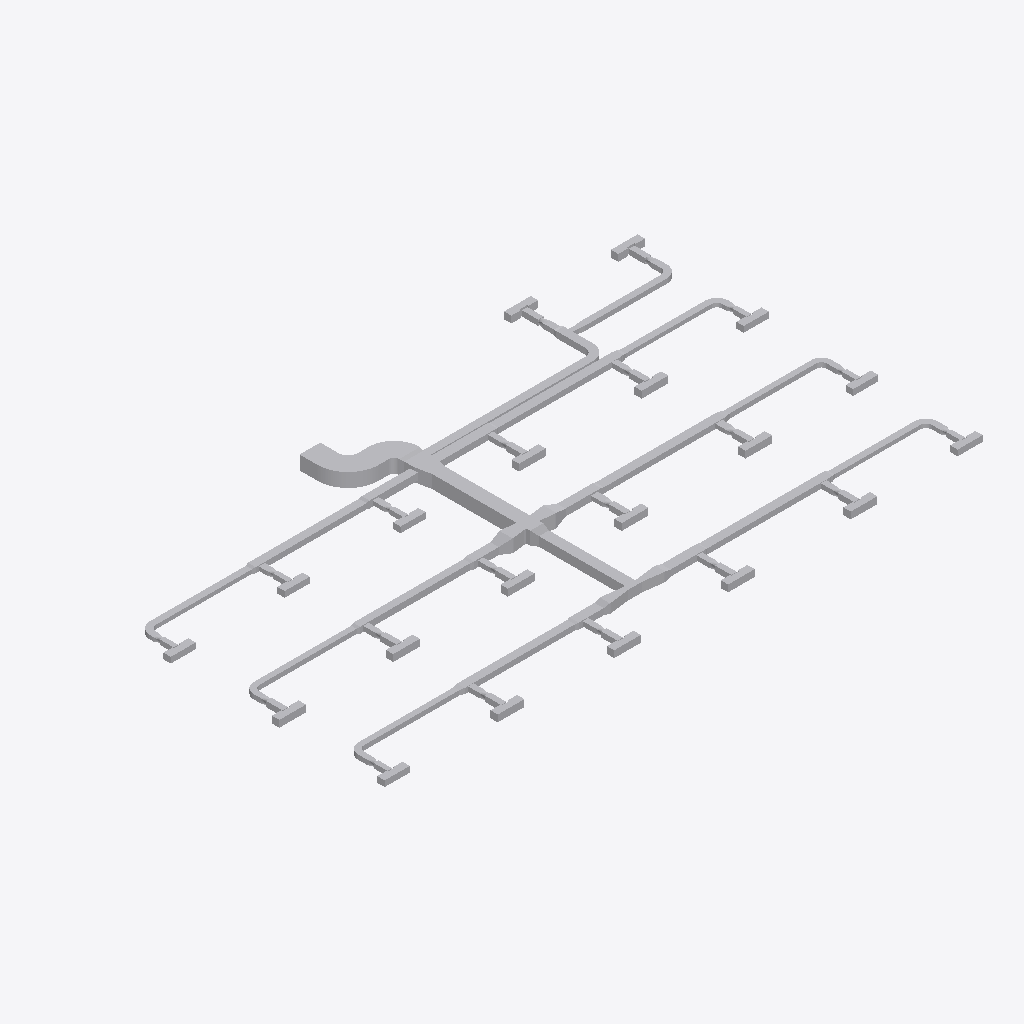
Isometric view of an IFC building model (IFC-SPF (STEP), schema IFC4, length unit metre), seen from the south-west, elements coloured by IFC class (only those large enough to see are counted): 187 other elements (light grey).
Extent 39.2 m × 22.8 m × 0.9 m (x, y, z). Elements (216): 80 IfcBuildingElementProxy, 71 IfcDuctFitting, 65 IfcDuctSegment.

HEADER;
FILE_DESCRIPTION(('ViewDefinition[DesignTransferView]'),'2;1');
FILE_NAME('/dev/null','2026-11-13T18:21:36+08:00',(''),(''),'IfcOpenShell 0.8.5','IfcOpenShell 0.8.5','Nobody');
FILE_SCHEMA(('IFC4'));
ENDSEC;
DATA;
#1=IFCPROJECT('1vMqHuAbHRFhDZm13aM5F5',$,'Source Network - Declared Compound Junction Revision',$,$,$,$,(#9),#4);
#11=IFCSITE('3sAJMjpVHVWhNhO34hmw4H',$,'Site',$,$,$,$,$,$,$,$,$,$,$);
#12=IFCBUILDING('14VNJgcavPPQRkO1GXKVZK',$,'Building',$,$,$,$,$,$,$,$,$);
#15=IFCBUILDINGSTOREY('3aggqwDfXK9vvc0ooUb0VO',$,'COORDINATION-REFERENCE-PLANE',$,$,$,$,$,$,$);
#510=IFCDUCTSEGMENT('1Ufk3tsn5INAsuK0h2HT1y',$,'D-08',$,$,#12511,#517,'D-08',$);
#917=IFCDUCTSEGMENT('0GlYPBdTrOk9iSc8VSdy5M',$,'D-15',$,$,#12630,#924,'D-15',$);
#2658=IFCDUCTFITTING('1GS8rKBADM7RZvHhbL6Ep3',$,'BEND-CORRIDOR-A',$,$,#3252,#2670,'BEND-CORRIDOR-A',.BEND.);
#1207=IFCDUCTSEGMENT('2s98LbeQnOCR5h4UlU$jeq',$,'D-20',$,$,#12715,#1214,'D-20',$);
#394=IFCDUCTSEGMENT('0qNVk8Gl5MtunvH8kUxih0',$,'D-06',$,$,#12477,#401,'D-06',$);
#801=IFCDUCTSEGMENT('2Ak1om3Z1N5xCmvkzr$r14',$,'D-13',$,$,#12596,#808,'D-13',$);
#1323=IFCDUCTSEGMENT('1LnLmgXgrLMPCjBotJJT1X',$,'D-22',$,$,#12749,#1330,'D-22',$);
#219=IFCDUCTSEGMENT('2fieqZej5SJAaqHsMO0oF8',$,'D-03',$,$,#12426,#226,'D-03',$);
#627=IFCDUCTSEGMENT('0RZ5PgHVXJLvQNvy$btRzb',$,'D-10',$,$,#12545,#634,'D-10',$);
#1033=IFCDUCTSEGMENT('1TIfjG5dDG7vbAe6RHp7j4',$,'D-17',$,$,#12664,#1040,'D-17',$);
#685=IFCDUCTSEGMENT('01iiRNwCPHCg2TQaDQTBPh',$,'D-11',$,$,#12562,#692,'D-11',$);
#277=IFCDUCTSEGMENT('38dK30VmnKehhKPOSvl9WN',$,'D-04',$,$,#12443,#284,'D-04',$);
#1091=IFCDUCTSEGMENT('10hC2HAf5QjBh8eHXVJY72',$,'D-18',$,$,#12681,#1098,'D-18',$);
#10525=IFCDUCTFITTING('3tK$ugPAvIAAusb9mKjQEp',$,'COMPOUND-RECTANGULAR-JUNCTION',$,$,#10601,#10524,$,.JUNCTION.);
#1440=IFCDUCTSEGMENT('3bnJDrEfPJpOdFEQN7QpDb',$,'D-24',$,$,#21258,#1447,'D-24',$);
#859=IFCDUCTSEGMENT('2Acysx8AbINgOLlSWUMu3$',$,'D-14',$,$,#12613,#866,'D-14',$);
#452=IFCDUCTSEGMENT('00GeeqwXDGqujg1GB$eSes',$,'D-07',$,$,#20948,#459,'D-07',$);
#1265=IFCDUCTSEGMENT('0KANCt4H1OwBz_XiEYPohN',$,'D-21',$,$,#20663,#1272,'D-21',$);
#335=IFCDUCTSEGMENT('16XnXAKsDR7fGY5Y8JvRrZ',$,'D-05',$,$,#12460,#342,'D-05',$);
#2711=IFCDUCTFITTING('3__drCT4XK$8OhZtbklpLq',$,'BEND-CORRIDOR-B',$,$,#3222,#2723,'BEND-CORRIDOR-B',.BEND.);
#42=IFCDUCTSEGMENT('3Tf1SEAG9NLxz6miD8JeEM',$,'A-01',$,$,#12375,#51,'A-01',$);
#160=IFCDUCTSEGMENT('3cmKKWOIXG2wIWIQw2L$Ga',$,'D-02',$,$,#12409,#167,'D-02',$);
#21451=IFCDUCTFITTING('3uzI7S5cvHNQB22z57Xy_y',$,'BULLHEAD-OUTLET-EXPANSION',$,$,#21579,#21574,$,.TRANSITION.);
#743=IFCDUCTSEGMENT('0g9bpYq$DOCvGnKRTNdtFF',$,'D-12',$,$,#21954,#750,'D-12',$);
#102=IFCDUCTSEGMENT('2ww9pYvAfSyx5JhKUO62Me',$,'A-02',$,$,#12392,#109,'A-02',$);
#1149=IFCDUCTSEGMENT('2JsVFcCh5MBxs36NfRYoo1',$,'D-19',$,$,#21425,#1156,'D-19',$);
#10123=IFCDUCTFITTING('2z0OsSxEPMxe7bw868aznG',$,'RECTANGULAR-TRANSITION',$,$,#21795,#10122,$,.TRANSITION.);
#21625=IFCDUCTFITTING('0RLFLPx$LMfeWyG_rCXnXn',$,'BULLHEAD-OUTLET-EXPANSION',$,$,#21753,#21748,$,.TRANSITION.);
#9755=IFCDUCTFITTING('1pO1kxbLLHgeS$_8xwTnCF',$,'RECTANGULAR-CROSS',$,$,#9820,#9754,$,.JUNCTION.);
#21806=IFCDUCTFITTING('2qLFw7bETM59i3mPyoprok',$,'CROSS-BRANCH-EXPANSION',$,$,#21934,#21929,$,.TRANSITION.);
#21980=IFCDUCTFITTING('0jYRsv3EbJ$hyweSBF1ZlT',$,'CROSS-BRANCH-EXPANSION',$,$,#22108,#22103,$,.TRANSITION.);
#4415=IFCDUCTFITTING('34mxrHmz5STv2lghv93cpE',$,'RECTANGULAR-TEE',$,$,#4469,#10756,$,.JUNCTION.);
#4860=IFCDUCTFITTING('0WTAykFzDO6g74PUW_qYSH',$,'RECTANGULAR-TEE',$,$,#11239,#10796,$,.JUNCTION.);
#8420=IFCDUCTFITTING('3BAXRbMxzN3eioe3GnwiQn',$,'RECTANGULAR-TEE',$,$,#11987,#11116,$,.JUNCTION.);
#1382=IFCDUCTSEGMENT('3TG4i8QwvGw8JWXR1SDbXG',$,'D-23',$,$,#12766,#1389,'D-23',$);
#3525=IFCDUCTFITTING('2GbZoz5nfRsPMRMT$Zb04z',$,'RECTANGULAR-BULLHEAD-TEE',$,$,#3579,#3524,$,.JUNCTION.);
#9949=IFCDUCTFITTING('2Hhpdn9zvHWgPTh84ov2v6',$,'RECTANGULAR-TRANSITION',$,$,#9994,#9948,$,.TRANSITION.);
#6640=IFCDUCTFITTING('3DcSerARnJc8mAlL$xnPwO',$,'RECTANGULAR-TEE',$,$,#11613,#10956,$,.JUNCTION.);
#6195=IFCDUCTFITTING('2qcqvYPk5G8vc$41LcIAkK',$,'RECTANGULAR-TEE',$,$,#6249,#10916,$,.JUNCTION.);
#5305=IFCDUCTFITTING('2d3C3bkV5TKOINf_o71Axc',$,'RECTANGULAR-TEE',$,$,#11426,#10836,$,.JUNCTION.);
#10297=IFCDUCTFITTING('2dn9VHyVbTPeHkLMTVDJUw',$,'RECTANGULAR-TRANSITION',$,$,#21969,#10296,$,.TRANSITION.);
#8865=IFCDUCTFITTING('2Dsp0tDUbIPeYXMKPfWKVu',$,'RECTANGULAR-TEE',$,$,#12174,#11156,$,.JUNCTION.);
#7975=IFCDUCTFITTING('0UHvCBIGrKUh162tPWAMb6',$,'RECTANGULAR-TEE',$,$,#8029,#11076,$,.JUNCTION.);
#9310=IFCDUCTFITTING('3MshfZ5Q5K_eON58DjXDyB',$,'RECTANGULAR-TEE',$,$,#9364,#11196,$,.JUNCTION.);
#22937=IFCBUILDINGELEMENTPROXY('33FkGssJPV8wsTQwHSMEKY',$,'VAV_CANDIDATE_VAV-07-ACCESS-LEFT',$,$,#22952,#22947,$,$);
#22562=IFCBUILDINGELEMENTPROXY('25sZooyx1RYPXrtT7m8qWv',$,'VAV_CANDIDATE_VAV-04-ACCESS-LEFT',$,$,#22577,#22572,$,$);
#24187=IFCBUILDINGELEMENTPROXY('00iCQrFyHPZBUce8ZoXkWp',$,'VAV_CANDIDATE_VAV-17-ACCESS-LEFT',$,$,#24202,#24197,$,$);
#24593=IFCBUILDINGELEMENTPROXY('3vLSYdSh1GPPAQVuqoEdTA',$,'VAV_CANDIDATE_VAV-20-ACCESS-RIGHT',$,$,#24608,#24603,$,$);
#7085=IFCDUCTFITTING('0AKG640HHRCvsX97I0rPis',$,'RECTANGULAR-TEE',$,$,#11800,#10996,$,.JUNCTION.);
#22437=IFCBUILDINGELEMENTPROXY('3SU6u8AXrUF8GxB2muQQ87',$,'VAV_CANDIDATE_VAV-03-ACCESS-LEFT',$,$,#22452,#22447,$,$);
#22687=IFCBUILDINGELEMENTPROXY('261Ee2ATbRSf0gDcrNEf3P',$,'VAV_CANDIDATE_VAV-05-ACCESS-LEFT',$,$,#22702,#22697,$,$);
#23062=IFCBUILDINGELEMENTPROXY('2Cav5lE$LPY8L7dlhAlJ0Z',$,'VAV_CANDIDATE_VAV-08-ACCESS-LEFT',$,$,#23077,#23072,$,$);
#23312=IFCBUILDINGELEMENTPROXY('1w8BwOm1rHDxNjiUvV5adB',$,'VAV_CANDIDATE_VAV-10-ACCESS-LEFT',$,$,#23327,#23322,$,$);
#23437=IFCBUILDINGELEMENTPROXY('1aU6_4jTXJnvla1XELozuY',$,'VAV_CANDIDATE_VAV-11-ACCESS-LEFT',$,$,#23452,#23447,$,$);
#24405=IFCBUILDINGELEMENTPROXY('3nfhQrH_1IHwPevbtfgnKc',$,'VAV_CANDIDATE_VAV-19-INLET-RESERVATION',$,$,#24420,#24415,$,$);
#24468=IFCBUILDINGELEMENTPROXY('1UDnk5HTDMDwIQawiJyZc4',$,'VAV_CANDIDATE_VAV-19-ACCESS-RIGHT',$,$,#24483,#24478,$,$);
#22312=IFCBUILDINGELEMENTPROXY('09HlGYcOPMc8kw6GgSeSpf',$,'VAV_CANDIDATE_VAV-02-ACCESS-LEFT',$,$,#22327,#22322,$,$);
#24530=IFCBUILDINGELEMENTPROXY('1zJFeIZ91JTx$HYNboddi9',$,'VAV_CANDIDATE_VAV-20-INLET-RESERVATION',$,$,#24545,#24540,$,$);
#23187=IFCBUILDINGELEMENTPROXY('16JE7MeeLTKRUv_HZCjWGL',$,'VAV_CANDIDATE_VAV-09-ACCESS-LEFT',$,$,#23202,#23197,$,$);
#24062=IFCBUILDINGELEMENTPROXY('2yurGE69nKXw3$YcSvCOza',$,'VAV_CANDIDATE_VAV-16-ACCESS-LEFT',$,$,#24077,#24072,$,$);
#569=IFCDUCTSEGMENT('3_3cf04PnN2xcqwNqA9Dlz',$,'D-09',$,$,#21780,#576,'D-09',$);
#3970=IFCDUCTFITTING('3nUnywxFXUIfHj1ihinFuB',$,'RECTANGULAR-TEE',$,$,#4024,#10716,$,.JUNCTION.);
#975=IFCDUCTSEGMENT('223pk9Z9fHyP3zWtKUZIvr',$,'D-16',$,$,#21599,#982,'D-16',$);
#3135=IFCDUCTFITTING('32SL8_FtLLxRDkUZc7lzNQ',$,'BEND-UP-TURN',$,$,#3257,#3147,'BEND-UP-TURN',.BEND.);
#22187=IFCBUILDINGELEMENTPROXY('11dP4quLHQ_BzMtW1xsmQP',$,'VAV_CANDIDATE_VAV-01-ACCESS-LEFT',$,$,#22202,#22197,$,$);
#22812=IFCBUILDINGELEMENTPROXY('0v5sUxwyjQjglmYHjg4WAs',$,'VAV_CANDIDATE_VAV-06-ACCESS-LEFT',$,$,#22827,#22822,$,$);
#23562=IFCBUILDINGELEMENTPROXY('0Nbq6tA4nGKuPczxsTuaui',$,'VAV_CANDIDATE_VAV-12-ACCESS-LEFT',$,$,#23577,#23572,$,$);
#23687=IFCBUILDINGELEMENTPROXY('3KSaxGvXvTYQ2a7h8FxdCr',$,'VAV_CANDIDATE_VAV-13-ACCESS-LEFT',$,$,#23702,#23697,$,$);
#23812=IFCBUILDINGELEMENTPROXY('3mILAQ1pLMZxsOtjvKr37L',$,'VAV_CANDIDATE_VAV-14-ACCESS-LEFT',$,$,#23827,#23822,$,$);
#23937=IFCBUILDINGELEMENTPROXY('39lPX87SnJq83kChdY4jE9',$,'VAV_CANDIDATE_VAV-15-ACCESS-LEFT',$,$,#23952,#23947,$,$);
#24312=IFCBUILDINGELEMENTPROXY('1KL0DPXGbNfxD4B0VwVGie',$,'VAV_CANDIDATE_VAV-18-ACCESS-LEFT',$,$,#24327,#24322,$,$);
#7530=IFCDUCTFITTING('2K8VLv$mHMsBKiV6ZO9m6P',$,'RECTANGULAR-TEE',$,$,#7584,#11036,$,.JUNCTION.);
#22405=IFCBUILDINGELEMENTPROXY('2QLWZCiRXHK8V_EWZDktIG',$,'VAV_CANDIDATE_VAV-03-INLET-RESERVATION',$,$,#22420,#22415,$,$);
#23030=IFCBUILDINGELEMENTPROXY('2iajqi6F1MrQ$obtnbenHt',$,'VAV_CANDIDATE_VAV-08-INLET-RESERVATION',$,$,#23045,#23040,$,$);
#23405=IFCBUILDINGELEMENTPROXY('2n9cFqvX1GdAiR0FPAdsD8',$,'VAV_CANDIDATE_VAV-11-INLET-RESERVATION',$,$,#23420,#23415,$,$);
#22905=IFCBUILDINGELEMENTPROXY('3ev6olsK1GYPSBhwWrvXPW',$,'VAV_CANDIDATE_VAV-07-INLET-RESERVATION',$,$,#22920,#22915,$,$);
#24030=IFCBUILDINGELEMENTPROXY('2ukEQQo3zLxuLvuApyxy2A',$,'VAV_CANDIDATE_VAV-16-INLET-RESERVATION',$,$,#24045,#24040,$,$);
#22530=IFCBUILDINGELEMENTPROXY('0oRB5pZt5H$fJrrqPktsBc',$,'VAV_CANDIDATE_VAV-04-INLET-RESERVATION',$,$,#22545,#22540,$,$);
#22655=IFCBUILDINGELEMENTPROXY('2qAk3lNcDHfvIem39YloE5',$,'VAV_CANDIDATE_VAV-05-INLET-RESERVATION',$,$,#22670,#22665,$,$);
#23155=IFCBUILDINGELEMENTPROXY('3BgheMa6rSVvOi0r3LpyEF',$,'VAV_CANDIDATE_VAV-09-INLET-RESERVATION',$,$,#23170,#23165,$,$);
#23280=IFCBUILDINGELEMENTPROXY('1IYRvUUJLJ$QAGk$f2DDlE',$,'VAV_CANDIDATE_VAV-10-INLET-RESERVATION',$,$,#23295,#23290,$,$);
#24155=IFCBUILDINGELEMENTPROXY('2B7wsh7hHG$9HaIq09SkWw',$,'VAV_CANDIDATE_VAV-17-INLET-RESERVATION',$,$,#24170,#24165,$,$);
#22280=IFCBUILDINGELEMENTPROXY('05gwS2_L1V0h8G7S58xEMk',$,'VAV_CANDIDATE_VAV-02-INLET-RESERVATION',$,$,#22295,#22290,$,$);
#5750=IFCDUCTFITTING('2XEZn9xizSj8RijhAxhINj',$,'RECTANGULAR-TEE',$,$,#5804,#10876,$,.JUNCTION.);
#3708=IFCDUCTFITTING('1YJt4TrT9S8BByBTRqevjy',$,'RECTANGULAR-TRANSITION',$,$,#21614,#3707,$,.TRANSITION.);
#22593=IFCBUILDINGELEMENTPROXY('27SiQPZ5DMXR6wuxfpqpbi',$,'VAV_CANDIDATE_VAV-04-ACCESS-RIGHT',$,$,#22608,#22603,$,$);
#24093=IFCBUILDINGELEMENTPROXY('2DNXPHnVrPkgPl1yl0SL95',$,'VAV_CANDIDATE_VAV-16-ACCESS-RIGHT',$,$,#24108,#24103,$,$);
#22468=IFCBUILDINGELEMENTPROXY('1Z2yaHuVzRZP6QIW8T9TmJ',$,'VAV_CANDIDATE_VAV-03-ACCESS-RIGHT',$,$,#22483,#22478,$,$);
#23093=IFCBUILDINGELEMENTPROXY('2amyPGEnXUD9RDanq04HXx',$,'VAV_CANDIDATE_VAV-08-ACCESS-RIGHT',$,$,#23108,#23103,$,$);
#23218=IFCBUILDINGELEMENTPROXY('206hCe23DOxQDkpfJRpGzv',$,'VAV_CANDIDATE_VAV-09-ACCESS-RIGHT',$,$,#23233,#23228,$,$);
#3029=IFCDUCTFITTING('1TWK5B6RfT_AFHX9Xe4Kgi',$,'BEND-TAP-VAV-18',$,$,#12360,#3041,'BEND-TAP-VAV-18',.BEND.);
#2817=IFCDUCTFITTING('0ibn1oYr9NqAKrRPJhTTLc',$,'BEND-TAP-VAV-06',$,$,#12330,#2829,'BEND-TAP-VAV-06',.BEND.);
#23468=IFCBUILDINGELEMENTPROXY('1Q$9e_BajPSh6pacBLqnYi',$,'VAV_CANDIDATE_VAV-11-ACCESS-RIGHT',$,$,#23483,#23478,$,$);
#22968=IFCBUILDINGELEMENTPROXY('0QltxrJVjNrQLpthfGGdSP',$,'VAV_CANDIDATE_VAV-07-ACCESS-RIGHT',$,$,#22983,#22978,$,$);
#23343=IFCBUILDINGELEMENTPROXY('2WJquLnePK7wH7Vx3IMA24',$,'VAV_CANDIDATE_VAV-10-ACCESS-RIGHT',$,$,#23358,#23353,$,$);
#22343=IFCBUILDINGELEMENTPROXY('3blhz27lXVyP0PEIrDpQE6',$,'VAV_CANDIDATE_VAV-02-ACCESS-RIGHT',$,$,#22358,#22353,$,$);
#22718=IFCBUILDINGELEMENTPROXY('3DjtzuaPPQJwdsGpw831z4',$,'VAV_CANDIDATE_VAV-05-ACCESS-RIGHT',$,$,#22733,#22728,$,$);
#24218=IFCBUILDINGELEMENTPROXY('3q0TkQb9HJW8_kbTdEjaKX',$,'VAV_CANDIDATE_VAV-17-ACCESS-RIGHT',$,$,#24233,#24228,$,$);
#22843=IFCBUILDINGELEMENTPROXY('3MD7L1qbjP9BCZpj8K9kKP',$,'VAV_CANDIDATE_VAV-06-ACCESS-RIGHT',$,$,#22858,#22853,$,$);
#24343=IFCBUILDINGELEMENTPROXY('11$7ipi6jNgO1c8UuTGv0S',$,'VAV_CANDIDATE_VAV-18-ACCESS-RIGHT',$,$,#24358,#24353,$,$);
#22218=IFCBUILDINGELEMENTPROXY('068EGGVNjHof0nQdfk8wdE',$,'VAV_CANDIDATE_VAV-01-ACCESS-RIGHT',$,$,#22233,#22228,$,$);
#23718=IFCBUILDINGELEMENTPROXY('1pMM6T3bfUWf5SnTeDP2YS',$,'VAV_CANDIDATE_VAV-13-ACCESS-RIGHT',$,$,#23733,#23728,$,$);
#23843=IFCBUILDINGELEMENTPROXY('3v6Gr9WhvNNRZ2nXyeu9DN',$,'VAV_CANDIDATE_VAV-14-ACCESS-RIGHT',$,$,#23858,#23853,$,$);
#23968=IFCBUILDINGELEMENTPROXY('3qP5vKzaXVqAat1RhGccG9',$,'VAV_CANDIDATE_VAV-15-ACCESS-RIGHT',$,$,#23983,#23978,$,$);
#24562=IFCBUILDINGELEMENTPROXY('2qcCmGv_XMJfWMk3QXN_Gz',$,'VAV_CANDIDATE_VAV-20-ACCESS-LEFT',$,$,#24577,#24572,$,$);
#24437=IFCBUILDINGELEMENTPROXY('1SPAe5f3zPZA8m$qR0rWas',$,'VAV_CANDIDATE_VAV-19-ACCESS-LEFT',$,$,#24452,#24447,$,$);
#23780=IFCBUILDINGELEMENTPROXY('0n5GCImYvOTBX_1JL8Mk8S',$,'VAV_CANDIDATE_VAV-14-INLET-RESERVATION',$,$,#23795,#23790,$,$);
#23905=IFCBUILDINGELEMENTPROXY('2maXmq8H9NUxxd_01LqgP1',$,'VAV_CANDIDATE_VAV-15-INLET-RESERVATION',$,$,#23920,#23915,$,$);
#22780=IFCBUILDINGELEMENTPROXY('0zBr_OrN5I5OWzFvTKxfJL',$,'VAV_CANDIDATE_VAV-06-INLET-RESERVATION',$,$,#22795,#22790,$,$);
#23530=IFCBUILDINGELEMENTPROXY('0BAQh3exnLtA5vDbLfSl8T',$,'VAV_CANDIDATE_VAV-12-INLET-RESERVATION',$,$,#23545,#23540,$,$);
#23593=IFCBUILDINGELEMENTPROXY('2JbyxdLZ1Vju6iBb256Cc4',$,'VAV_CANDIDATE_VAV-12-ACCESS-RIGHT',$,$,#23608,#23603,$,$);
#3082=IFCDUCTFITTING('3GLkYHze9Uw8_FjhVKOzKc',$,'BEND-TAP-VAV-20',$,$,#3217,#3094,'BEND-TAP-VAV-20',.BEND.);
#2923=IFCDUCTFITTING('0jrW4IiM9QGe5EURDoYzuc',$,'BEND-TAP-VAV-12',$,$,#12345,#2935,'BEND-TAP-VAV-12',.BEND.);
#24280=IFCBUILDINGELEMENTPROXY('1nAj9O6TrQavTKjidcq5ph',$,'VAV_CANDIDATE_VAV-18-INLET-RESERVATION',$,$,#24295,#24290,$,$);
#23655=IFCBUILDINGELEMENTPROXY('1tiQ54jSnLnvCFG8q1kcvo',$,'VAV_CANDIDATE_VAV-13-INLET-RESERVATION',$,$,#23670,#23665,$,$);
#2976=IFCDUCTFITTING('1hJrcsal9PEeDP4SMx$KOp',$,'BEND-TAP-VAV-13',$,$,#3242,#2988,'BEND-TAP-VAV-13',.BEND.);
#22155=IFCBUILDINGELEMENTPROXY('0I1mcGH9HGuRntS7XnP25O',$,'VAV_CANDIDATE_VAV-01-INLET-RESERVATION',$,$,#22170,#22165,$,$);
#3882=IFCDUCTFITTING('2v8d4ojL5QafzZ9D0Bm0K7',$,'RECTANGULAR-TRANSITION',$,$,#21440,#3881,$,.TRANSITION.);
#22249=IFCBUILDINGELEMENTPROXY('3PSHnx2AfK1fP6Vliki1Il',$,'VAV_CANDIDATE_VAV-02-CASING',$,$,#22264,#22259,$,$);
#22624=IFCBUILDINGELEMENTPROXY('07PhkGup1HJO46Hyh0smqr',$,'VAV_CANDIDATE_VAV-05-CASING',$,$,#22639,#22634,$,$);
#23124=IFCBUILDINGELEMENTPROXY('3fpnWHNtXJIvAS9OzVzctg',$,'VAV_CANDIDATE_VAV-09-CASING',$,$,#23139,#23134,$,$);
#23374=IFCBUILDINGELEMENTPROXY('1trSthrt1U4Be6wMaFwscN',$,'VAV_CANDIDATE_VAV-11-CASING',$,$,#23389,#23384,$,$);
#22874=IFCBUILDINGELEMENTPROXY('3RoxT5vPjOjAsBiGkary7g',$,'VAV_CANDIDATE_VAV-07-CASING',$,$,#22889,#22884,$,$);
#23249=IFCBUILDINGELEMENTPROXY('2q7jRIYsLPjgLqAH4ZmwWf',$,'VAV_CANDIDATE_VAV-10-CASING',$,$,#23264,#23259,$,$);
#23999=IFCBUILDINGELEMENTPROXY('1bsR7Y5W5ISPcAHDCXBvUx',$,'VAV_CANDIDATE_VAV-16-CASING',$,$,#24014,#24009,$,$);
#24124=IFCBUILDINGELEMENTPROXY('1DbGBA5oHMbvDdJRwtCToR',$,'VAV_CANDIDATE_VAV-17-CASING',$,$,#24139,#24134,$,$);
#2870=IFCDUCTFITTING('0WD0vb27TQyg59IaExUFo$',$,'BEND-TAP-VAV-07',$,$,#3237,#2882,'BEND-TAP-VAV-07',.BEND.);
#2600=IFCDUCTSEGMENT('2NUeFlDmPKeAdID44c7Y3d',$,'D-44',$,$,#13444,#2607,'D-44',$);
#2764=IFCDUCTFITTING('1T1iJcPpbHQe9NXE03EuZB',$,'BEND-TAP-VAV-01',$,$,#3212,#2776,'BEND-TAP-VAV-01',.BEND.);
#22374=IFCBUILDINGELEMENTPROXY('0QL$eSxSHK1x6FLXYgWMeS',$,'VAV_CANDIDATE_VAV-03-CASING',$,$,#22389,#22384,$,$);
#22999=IFCBUILDINGELEMENTPROXY('3o$58hG4HG0v2ZgBR86eqn',$,'VAV_CANDIDATE_VAV-08-CASING',$,$,#23014,#23009,$,$);
#22499=IFCBUILDINGELEMENTPROXY('11q8oWG5vMiB_ZKtDxxwhH',$,'VAV_CANDIDATE_VAV-04-CASING',$,$,#22514,#22509,$,$);
#2542=IFCDUCTSEGMENT('2A5hnkfKfVQA3ppPSDKTLp',$,'D-43',$,$,#13428,#2549,'D-43',$);
#1498=IFCDUCTSEGMENT('3yhBBouBPRw8LwOEWLhhps',$,'D-25',$,$,#13140,#1505,'D-25',$);
#2136=IFCDUCTSEGMENT('0FMDd$bG1NneS7N2OdRFsP',$,'D-36',$,$,#13316,#2143,'D-36',$);
#1788=IFCDUCTSEGMENT('3UfxkNar9T3uv889TvBuZo',$,'D-30',$,$,#13220,#1795,'D-30',$);
#21269=IFCDUCTFITTING('1sjUXZgAfHIfw6n5mu4iVA',$,'THROAT-EXPANSION-CANDIDATE',$,$,#21397,#21392,$,.TRANSITION.);
#23874=IFCBUILDINGELEMENTPROXY('1WMSBG$6PHBgnrtrn4_x7i',$,'VAV_CANDIDATE_VAV-15-CASING',$,$,#23889,#23884,$,$);
#22124=IFCBUILDINGELEMENTPROXY('0QeLlx3ZLQdA0jrbuOYfRJ',$,'VAV_CANDIDATE_VAV-01-CASING',$,$,#22139,#22134,$,$);
#22749=IFCBUILDINGELEMENTPROXY('3Wyi_$47TTYunFEpcoMP0X',$,'VAV_CANDIDATE_VAV-06-CASING',$,$,#22764,#22759,$,$);
#23499=IFCBUILDINGELEMENTPROXY('05GbPBF9rPoAY2EciXANmD',$,'VAV_CANDIDATE_VAV-12-CASING',$,$,#23514,#23509,$,$);
#23624=IFCBUILDINGELEMENTPROXY('0Mu3TH8mrRQ9K3x5Gsl1MW',$,'VAV_CANDIDATE_VAV-13-CASING',$,$,#23639,#23634,$,$);
#24249=IFCBUILDINGELEMENTPROXY('180nmnLNPP8xnA4gA0l6gn',$,'VAV_CANDIDATE_VAV-18-CASING',$,$,#24264,#24259,$,$);
#23749=IFCBUILDINGELEMENTPROXY('0UCv_uIB9GUQGvYe_k2U23',$,'VAV_CANDIDATE_VAV-14-CASING',$,$,#23764,#23759,$,$);
#4153=IFCDUCTFITTING('0jkIpE339UJuVju7ICXFwa',$,'RECTANGULAR-TRANSITION',$,$,#4198,#4152,$,.TRANSITION.);
#6378=IFCDUCTFITTING('07b4f9lQPRehcpJNvrJdoA',$,'RECTANGULAR-TRANSITION',$,$,#6423,#6377,$,.TRANSITION.);
#7268=IFCDUCTFITTING('3h3LVEhmLMw8Yn5iIujoaS',$,'RECTANGULAR-TRANSITION',$,$,#11941,#7267,$,.TRANSITION.);
#4598=IFCDUCTFITTING('3ysY1EiSPKuwnw9GCI$6QR',$,'RECTANGULAR-TRANSITION',$,$,#4643,#4597,$,.TRANSITION.);
#24499=IFCBUILDINGELEMENTPROXY('0SpISO5CzQ6QXggrQ7bcoN',$,'VAV_CANDIDATE_VAV-20-CASING',$,$,#24514,#24509,$,$);
#24374=IFCBUILDINGELEMENTPROXY('1EUR5Eq_5OywqMTdjTlzh7',$,'VAV_CANDIDATE_VAV-19-CASING',$,$,#24389,#24384,$,$);
#8158=IFCDUCTFITTING('3EOykJlO1HYxMOUeXGrm9C',$,'RECTANGULAR-TRANSITION',$,$,#8203,#8157,$,.TRANSITION.);
#17845=IFCDUCTFITTING('2ut_eWMFvGiPfJKc68n7Wb',$,'VAV-10-INLET-TRANSITION',$,$,#17895,#17844,$,.TRANSITION.);
#15557=IFCDUCTFITTING('1yo3oMeLjHKvejNdyVZDDU',$,'VAV-04-INLET-TRANSITION',$,$,#15607,#15556,$,.TRANSITION.);
#19347=IFCDUCTFITTING('3ZuxyTKx1MRw4gCYfVFRA_',$,'VAV-19-INLET-TRANSITION',$,$,#19397,#19346,$,.TRANSITION.);
#15618=IFCDUCTFITTING('14frf0CbvTmfmxDxOuXDDP',$,'VAV-05-INLET-TRANSITION',$,$,#15668,#15617,$,.TRANSITION.);
#16697=IFCDUCTFITTING('0JfUHjcB5SvPKt2ri92tEC',$,'VAV-07-INLET-TRANSITION',$,$,#16747,#16696,$,.TRANSITION.);
#19408=IFCDUCTFITTING('3FCff2DUrKkx8Orj$gw8Iu',$,'VAV-20-INLET-TRANSITION',$,$,#19458,#19407,$,.TRANSITION.);
#16758=IFCDUCTFITTING('1iMV4IGVbTQQ3Zslkcf4ed',$,'VAV-08-INLET-TRANSITION',$,$,#16808,#16757,$,.TRANSITION.);
#17906=IFCDUCTFITTING('3eWODGgi1JVgoXONtliPba',$,'VAV-11-INLET-TRANSITION',$,$,#17956,#17905,$,.TRANSITION.);
#18211=IFCDUCTFITTING('19FJZS12HTfv_ra$HIeypD',$,'VAV-16-INLET-TRANSITION',$,$,#18261,#18210,$,.TRANSITION.);
#15435=IFCDUCTFITTING('0605Yd06LLBBo7DnXK$8AR',$,'VAV-02-INLET-TRANSITION',$,$,#15485,#15434,$,.TRANSITION.);
#16819=IFCDUCTFITTING('073$13FGvKQfQFW3Bfaw_Y',$,'VAV-09-INLET-TRANSITION',$,$,#16869,#16818,$,.TRANSITION.);
#18272=IFCDUCTFITTING('3FRUibkjjTCA_HQeOt3zGq',$,'VAV-17-INLET-TRANSITION',$,$,#18322,#18271,$,.TRANSITION.);
#5933=IFCDUCTFITTING('2FvdFUVL5HUxtti7erekMp',$,'RECTANGULAR-TRANSITION',$,$,#5978,#5932,$,.TRANSITION.);
#7713=IFCDUCTFITTING('2JMPWE5frHZh$wlOnAqtDb',$,'RECTANGULAR-TRANSITION',$,$,#7758,#7712,$,.TRANSITION.);
#15496=IFCDUCTFITTING('1gUy0S3gzKSAO4VCRzaRLu',$,'VAV-03-INLET-TRANSITION',$,$,#15546,#15495,$,.TRANSITION.);
#6823=IFCDUCTFITTING('0xQD0bae1JS9QSYLjgwgUq',$,'RECTANGULAR-TRANSITION',$,$,#11754,#6822,$,.TRANSITION.);
#14441=IFCDUCTFITTING('0ZvL2d7mjHBgUb$BMNqc3$',$,'VAV-01-INLET-TRANSITION',$,$,#14491,#14440,$,.TRANSITION.);
ENDSEC;
